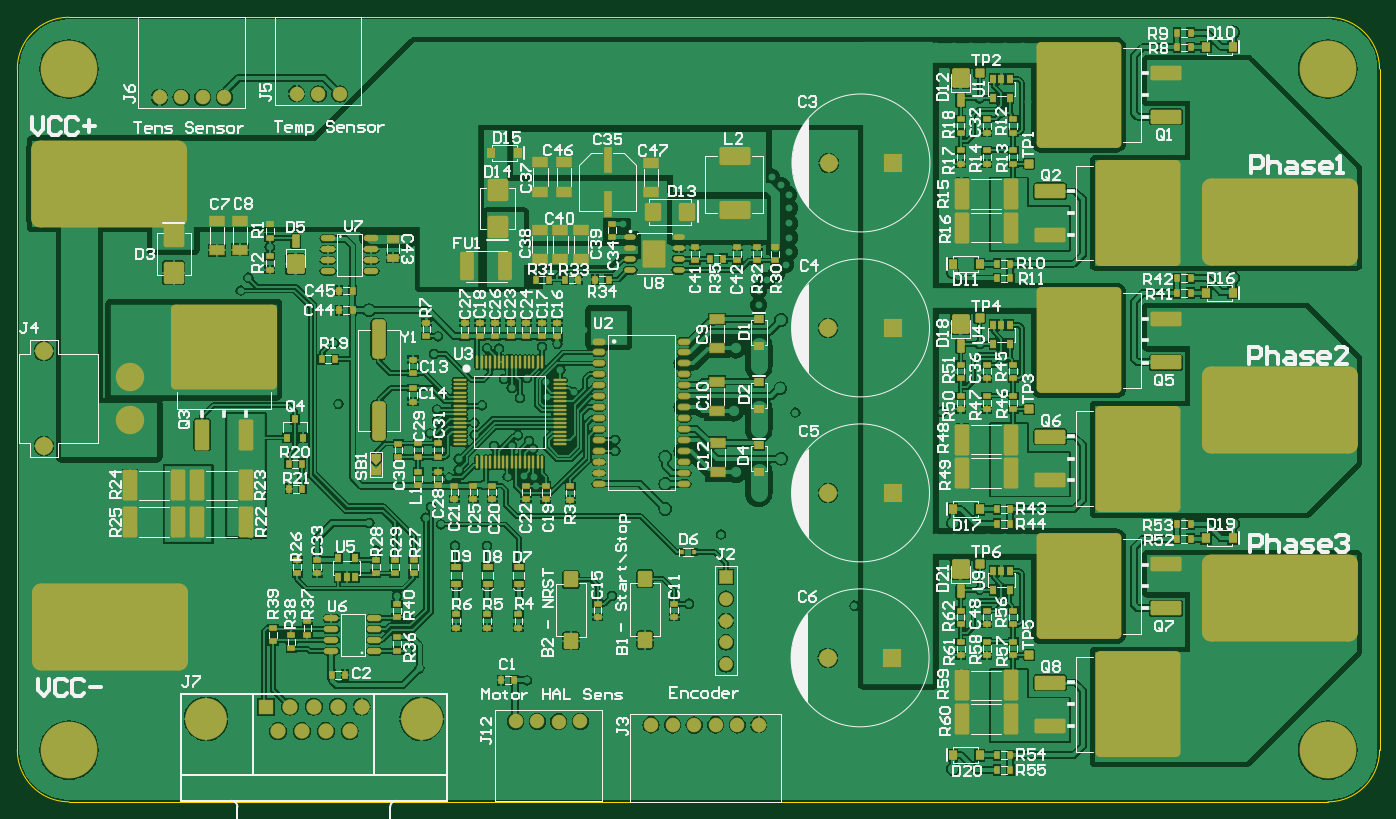
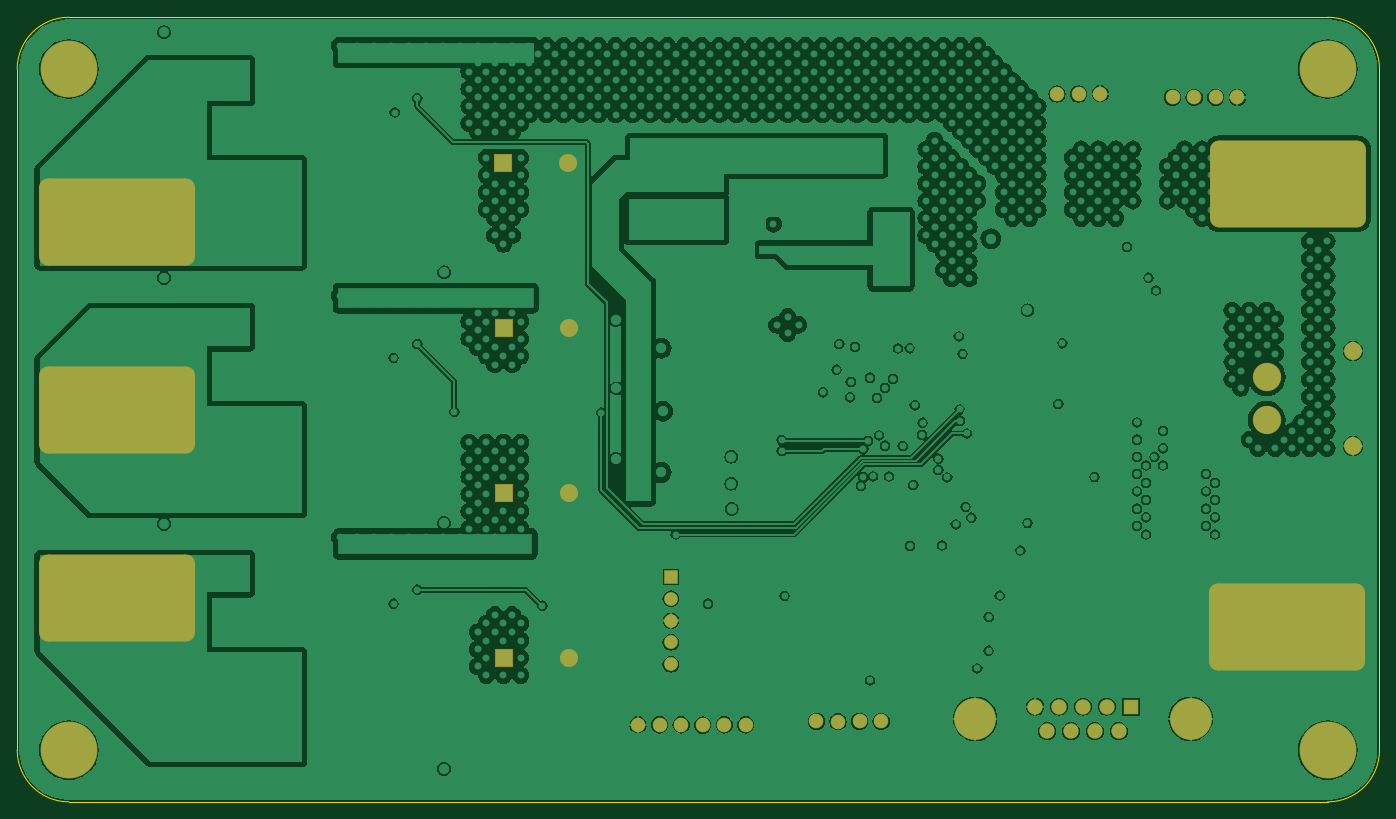
Circuit board: 7 layer files. Board 158.0 x 91.0 mm.
- bottom_copper: BLDC_Drive.GBL (159066 bytes)
- bottom_silk: BLDC_Drive.GBO (268 bytes)
- bottom_mask: BLDC_Drive.GBS (9350 bytes)
- outline: BLDC_Drive.GM1 (658 bytes)
- top_copper: BLDC_Drive.GTL (222652 bytes)
- top_silk: BLDC_Drive.GTO (86472 bytes)
- top_mask: BLDC_Drive.GTS (26039 bytes)

=== bottom_copper: BLDC_Drive.GBL (159066 bytes, source omitted) ===
=== bottom_silk: BLDC_Drive.GBO ===
G04*
G04 #@! TF.GenerationSoftware,Altium Limited,Altium Designer,22.6.1 (34)*
G04*
G04 Layer_Color=32896*
%FSLAX44Y44*%
%MOMM*%
G71*
G04*
G04 #@! TF.SameCoordinates,466ED6EB-786F-44DC-B84E-C9F39F190A86*
G04*
G04*
G04 #@! TF.FilePolarity,Positive*
G04*
G01*
G75*
M02*

=== bottom_mask: BLDC_Drive.GBS (9350 bytes, source omitted) ===
=== outline: BLDC_Drive.GM1 ===
G04*
G04 #@! TF.GenerationSoftware,Altium Limited,Altium Designer,22.6.1 (34)*
G04*
G04 Layer_Color=16711935*
%FSLAX44Y44*%
%MOMM*%
G71*
G04*
G04 #@! TF.SameCoordinates,466ED6EB-786F-44DC-B84E-C9F39F190A86*
G04*
G04*
G04 #@! TF.FilePolarity,Positive*
G04*
G01*
G75*
%ADD15C,0.1000*%
D15*
X-396000Y-707000D02*
G03*
X-336000Y-767000I60000J0D01*
G01*
Y143000D02*
G03*
X-396000Y83000I0J-60000D01*
G01*
X1184000D02*
G03*
X1124000Y143000I-60000J0D01*
G01*
Y-767000D02*
G03*
X1184000Y-707000I0J60000D01*
G01*
X-396000D02*
Y83000D01*
X-396000D01*
X-336000Y143000D02*
X1124000Y143000D01*
X-336000Y-767000D02*
X1124000Y-767000D01*
X1184000Y-707000D02*
Y83000D01*
M02*

=== top_copper: BLDC_Drive.GTL (222652 bytes, source omitted) ===
=== top_silk: BLDC_Drive.GTO (86472 bytes, source omitted) ===
=== top_mask: BLDC_Drive.GTS (26039 bytes, source omitted) ===
